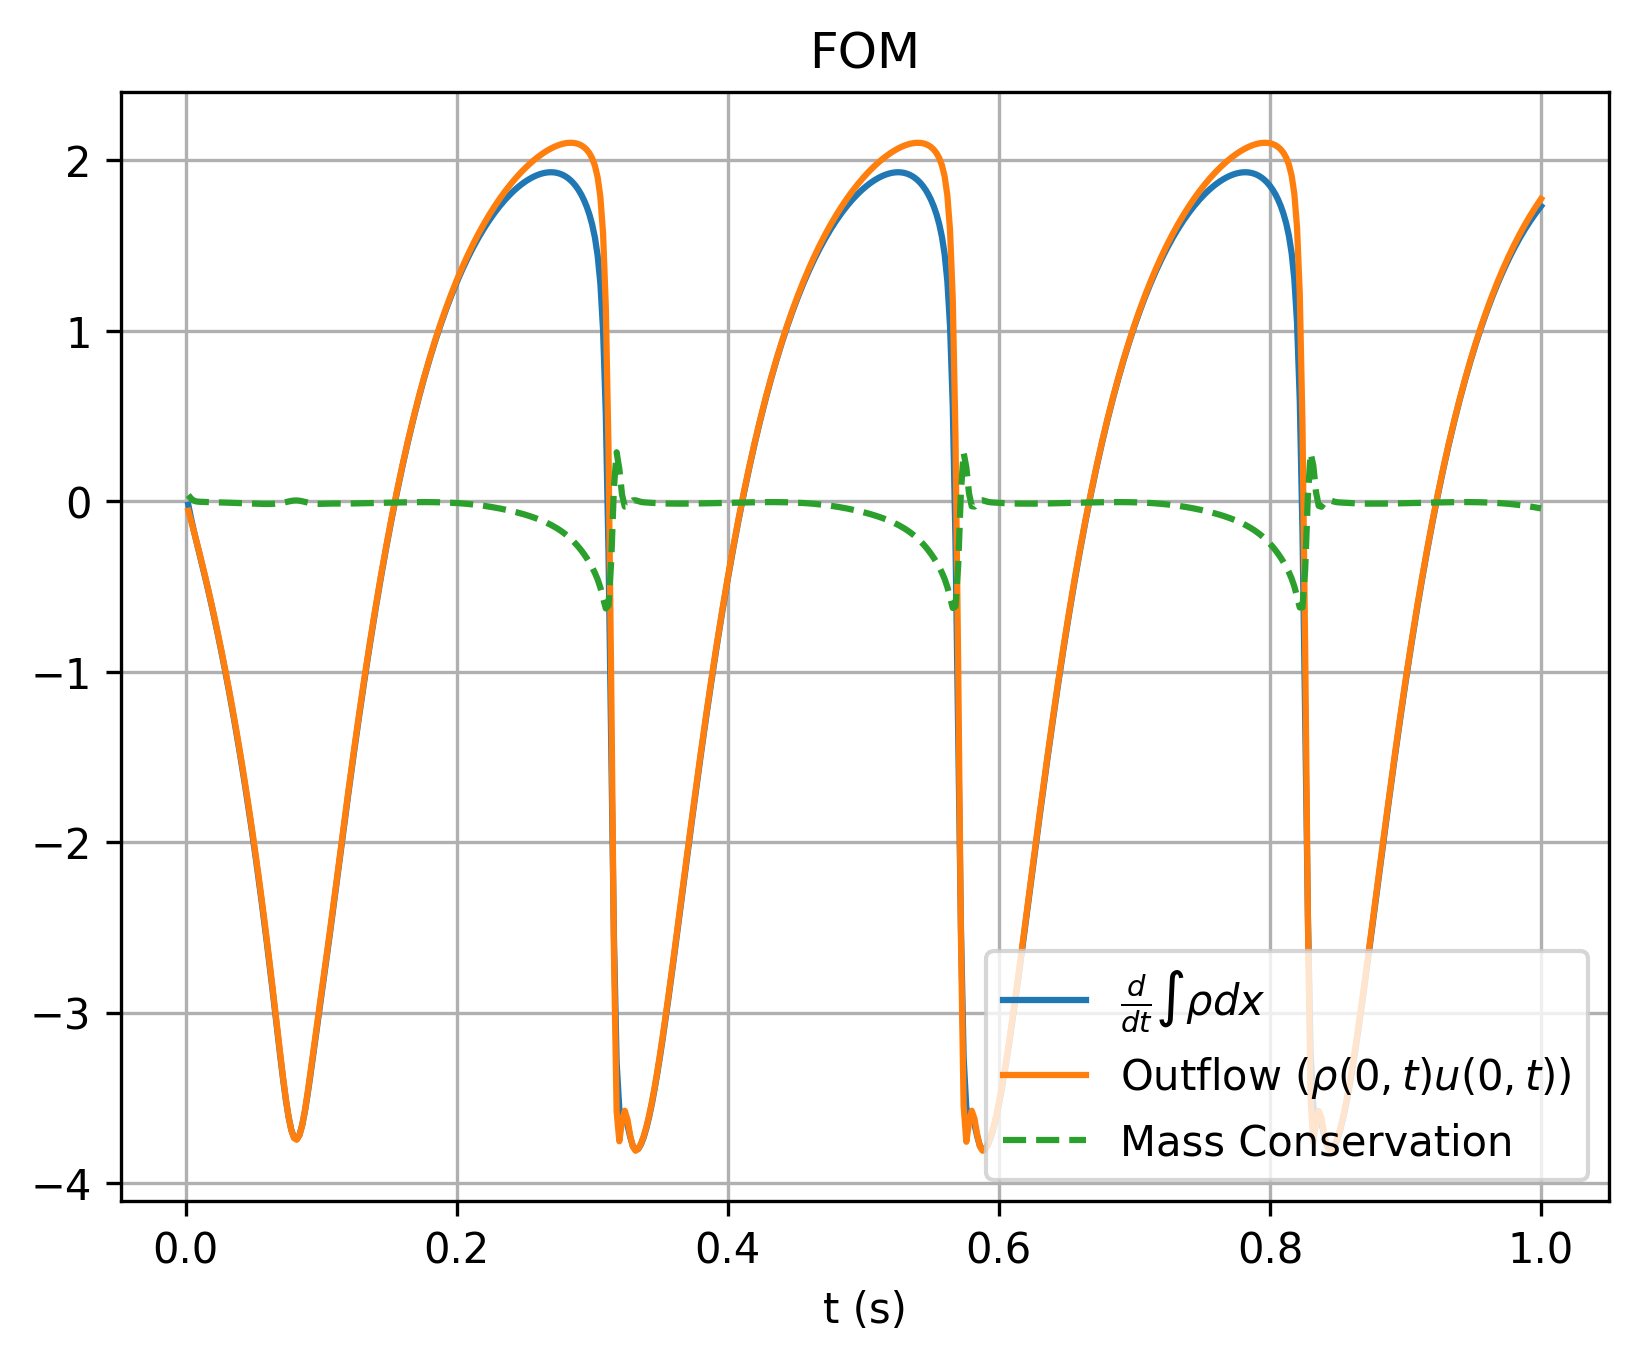

The file beside this chart, header and first rows:
, which, timesteps, mass, mass_change, outflow
0, fom, 0.002, 1.158, -0.02103, -0.05662
1, fom, 0.004, 1.158, -0.09883, -0.1144
2, fom, 0.006, 1.158, -0.171, -0.1737
3, fom, 0.008, 1.157, -0.2363, -0.2344
4, fom, 0.01, 1.157, -0.3004, -0.2968
5, fom, 0.012, 1.156, -0.3651, -0.3607
6, fom, 0.014, 1.155, -0.4313, -0.4264
7, fom, 0.016, 1.154, -0.4991, -0.4938
8, fom, 0.018, 1.153, -0.5688, -0.5631
9, fom, 0.02, 1.152, -0.6403, -0.6342
10, fom, 0.022, 1.151, -0.7139, -0.7073
11, fom, 0.024, 1.149, -0.7894, -0.7823
12, fom, 0.026, 1.147, -0.8671, -0.8595
13, fom, 0.028, 1.146, -0.947, -0.9388
14, fom, 0.03, 1.144, -1.029, -1.02
15, fom, 0.032, 1.142, -1.114, -1.104
16, fom, 0.034, 1.139, -1.201, -1.191
17, fom, 0.036, 1.137, -1.29, -1.279
18, fom, 0.038, 1.134, -1.382, -1.371
19, fom, 0.04, 1.131, -1.477, -1.465
20, fom, 0.042, 1.128, -1.574, -1.561
21, fom, 0.044, 1.125, -1.674, -1.661
22, fom, 0.046, 1.121, -1.778, -1.764
23, fom, 0.048, 1.118, -1.884, -1.87
24, fom, 0.05, 1.114, -1.994, -1.979
25, fom, 0.052, 1.11, -2.107, -2.091
26, fom, 0.054, 1.105, -2.223, -2.207
27, fom, 0.056, 1.101, -2.343, -2.326
28, fom, 0.058, 1.096, -2.466, -2.449
29, fom, 0.06, 1.091, -2.593, -2.576
30, fom, 0.062, 1.086, -2.723, -2.707
31, fom, 0.064, 1.08, -2.857, -2.841
32, fom, 0.066, 1.074, -2.993, -2.978
33, fom, 0.068, 1.068, -3.13, -3.116
34, fom, 0.07, 1.062, -3.266, -3.254
35, fom, 0.072, 1.055, -3.395, -3.386
36, fom, 0.074, 1.048, -3.513, -3.507
37, fom, 0.076, 1.041, -3.613, -3.611
38, fom, 0.078, 1.034, -3.688, -3.689
39, fom, 0.08, 1.026, -3.732, -3.735
40, fom, 0.082, 1.019, -3.741, -3.745
41, fom, 0.084, 1.011, -3.717, -3.719
42, fom, 0.086, 1.004, -3.661, -3.66
43, fom, 0.088, 0.9967, -3.58, -3.575
44, fom, 0.09, 0.9897, -3.481, -3.472
45, fom, 0.092, 0.9828, -3.371, -3.359
46, fom, 0.094, 0.9762, -3.256, -3.242
47, fom, 0.096, 0.9698, -3.141, -3.125
48, fom, 0.098, 0.9636, -3.025, -3.009
49, fom, 0.1, 0.9577, -2.911, -2.895
50, fom, 0.102, 0.952, -2.796, -2.781
51, fom, 0.104, 0.9465, -2.681, -2.666
52, fom, 0.106, 0.9412, -2.564, -2.55
53, fom, 0.108, 0.9362, -2.446, -2.431
54, fom, 0.11, 0.9315, -2.325, -2.311
55, fom, 0.112, 0.9269, -2.203, -2.189
56, fom, 0.114, 0.9226, -2.081, -2.067
57, fom, 0.116, 0.9186, -1.96, -1.945
58, fom, 0.118, 0.9148, -1.839, -1.825
59, fom, 0.12, 0.9112, -1.72, -1.706
... 440 more rows
